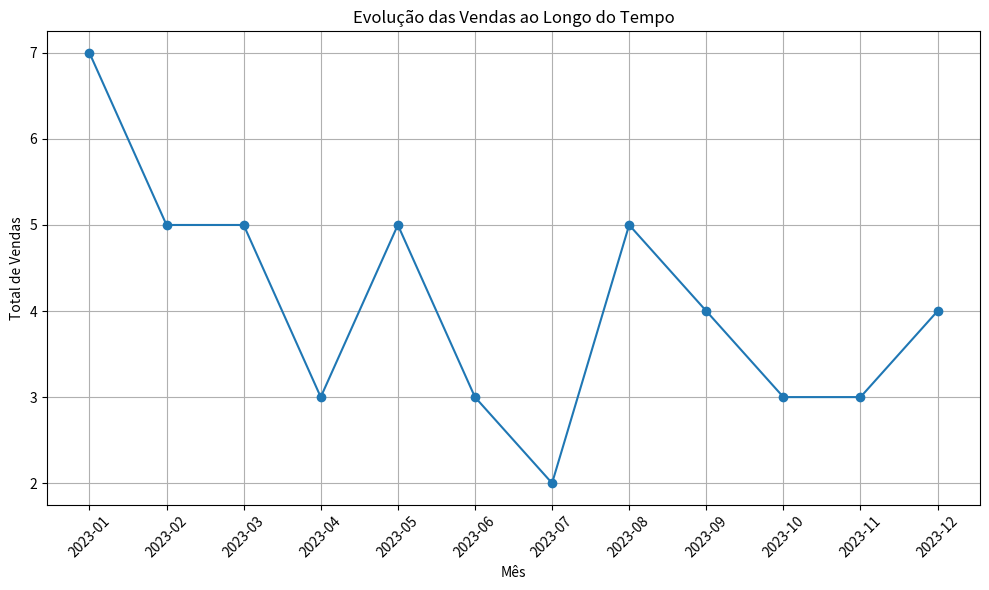

Write the Python code that produced this figure.
from collections import defaultdict
from datetime import datetime
import matplotlib.pyplot as plt

# Dados das vendas
vendas = [
    {'id': 1, 'data': '2023-01-05', 'produto': 'Banheira', 'quantidade': 2, 'preco_unitario': 2500.00, 'cliente_id': 101},
    {'id': 2, 'data': '2023-02-12', 'produto': 'Ofurô', 'quantidade': 1, 'preco_unitario': 3000.00, 'cliente_id': 113},
    {'id': 3, 'data': '2023-03-20', 'produto': 'Spa', 'quantidade': 3, 'preco_unitario': 5000.00, 'cliente_id': 103},
    {'id': 4, 'data': '2023-04-10', 'produto': 'Banheira', 'quantidade': 1, 'preco_unitario': 2500.00, 'cliente_id': 104},
    {'id': 5, 'data': '2023-05-15', 'produto': 'Ofurô', 'quantidade': 2, 'preco_unitario': 3000.00, 'cliente_id': 105},
    {'id': 6, 'data': '2023-06-25', 'produto': 'Spa', 'quantidade': 2, 'preco_unitario': 5000.00, 'cliente_id': 106},
    {'id': 7, 'data': '2023-07-05', 'produto': 'Banheira', 'quantidade': 1, 'preco_unitario': 2500.00, 'cliente_id': 113},
    {'id': 8, 'data': '2023-08-18', 'produto': 'Ofurô', 'quantidade': 3, 'preco_unitario': 3000.00, 'cliente_id': 108},
    {'id': 9, 'data': '2023-09-30', 'produto': 'Spa', 'quantidade': 1, 'preco_unitario': 5000.00, 'cliente_id': 109},
    {'id': 10, 'data': '2023-10-08', 'produto': 'Banheira', 'quantidade': 2, 'preco_unitario': 2500.00, 'cliente_id': 110},
    {'id': 11, 'data': '2023-11-12', 'produto': 'Ofurô', 'quantidade': 1, 'preco_unitario': 3000.00, 'cliente_id': 111},
    {'id': 12, 'data': '2023-12-20', 'produto': 'Spa', 'quantidade': 3, 'preco_unitario': 5000.00, 'cliente_id': 112},
    {'id': 13, 'data': '2023-01-05', 'produto': 'Banheira', 'quantidade': 3, 'preco_unitario': 2500.00, 'cliente_id': 101},
    {'id': 14, 'data': '2023-02-12', 'produto': 'Ofurô', 'quantidade': 1, 'preco_unitario': 3000.00, 'cliente_id': 102},
    {'id': 15, 'data': '2023-03-20', 'produto': 'Spa', 'quantidade': 2, 'preco_unitario': 5000.00, 'cliente_id': 103},
    {'id': 16, 'data': '2023-04-10', 'produto': 'Banheira', 'quantidade': 2, 'preco_unitario': 2500.00, 'cliente_id': 104},
    {'id': 17, 'data': '2023-05-15', 'produto': 'Ofurô', 'quantidade': 3, 'preco_unitario': 3000.00, 'cliente_id': 105},
    {'id': 18, 'data': '2023-06-25', 'produto': 'Spa', 'quantidade': 1, 'preco_unitario': 5000.00, 'cliente_id': 106},
    {'id': 19, 'data': '2023-07-05', 'produto': 'Banheira', 'quantidade': 1, 'preco_unitario': 2500.00, 'cliente_id': 107},
    {'id': 20, 'data': '2023-08-18', 'produto': 'Ofurô', 'quantidade': 2, 'preco_unitario': 3000.00, 'cliente_id': 108},
    {'id': 21, 'data': '2023-09-30', 'produto': 'Spa', 'quantidade': 3, 'preco_unitario': 5000.00, 'cliente_id': 109},
    {'id': 22, 'data': '2023-10-08', 'produto': 'Banheira', 'quantidade': 1, 'preco_unitario': 2500.00, 'cliente_id': 113},
    {'id': 23, 'data': '2023-11-12', 'produto': 'Ofurô', 'quantidade': 2, 'preco_unitario': 3000.00, 'cliente_id': 111},
    {'id': 24, 'data': '2023-12-20', 'produto': 'Spa', 'quantidade': 1, 'preco_unitario': 5000.00, 'cliente_id': 112},
    {'id': 25, 'data': '2023-01-05', 'produto': 'Banheira', 'quantidade': 2, 'preco_unitario': 2500.00, 'cliente_id': 113},
    {'id': 26, 'data': '2023-02-12', 'produto': 'Ofurô', 'quantidade': 3, 'preco_unitario': 3000.00, 'cliente' : 114},
]

# Organizar vendas por mês
vendas_por_mes = defaultdict(int)

for venda in vendas:
    data_venda = datetime.strptime(venda['data'], '%Y-%m-%d')
    mes_venda = data_venda.strftime('%Y-%m')
    vendas_por_mes[mes_venda] += venda['quantidade']

# Extrair os meses e as vendas
meses = sorted(vendas_por_mes.keys())
total_vendas = [vendas_por_mes[mes] for mes in meses]

# Plotar o gráfico de linha

plt.figure(figsize=(10, 6))
plt.plot(meses, total_vendas, marker='o', linestyle='-')
plt.title('Evolução das Vendas ao Longo do Tempo')
plt.xlabel('Mês')
plt.ylabel('Total de Vendas')
plt.xticks(rotation=45)
plt.grid(True)
plt.tight_layout()
plt.show()
